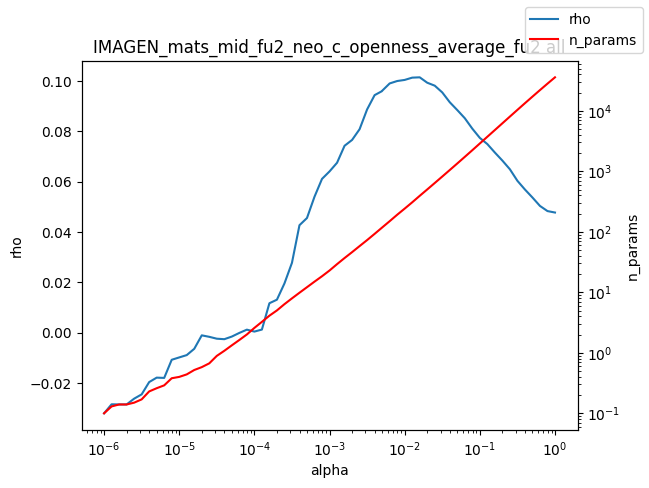

The file beside this chart, header and first rows:
alpha, rho, n_params
1e-06, -0.032, 0.1
1.2589254117941661e-06, -0.02841, 0.13
1.584893192461111e-06, -0.02847, 0.14
1.9952623149688787e-06, -0.02847, 0.14
2.511886431509577e-06, -0.02618, 0.15
3.162277660168379e-06, -0.02447, 0.17
3.981071705534969e-06, -0.01959, 0.23
5.011872336272715e-06, -0.01782, 0.26
6.30957344480193e-06, -0.01793, 0.29
7.943282347242805e-06, -0.01073, 0.38
1e-05, -0.009796, 0.4
1.2589254117941661e-05, -0.008873, 0.44
1.5848931924611107e-05, -0.006375, 0.52
1.9952623149688786e-05, -0.001026, 0.58
2.511886431509577e-05, -0.001617, 0.67
3.1622776601683795e-05, -0.002362, 0.89
3.9810717055349695e-05, -0.002557, 1.08
5.011872336272725e-05, -0.001515, 1.33
6.309573444801929e-05, -6.285690925262252e-05, 1.63
7.943282347242806e-05, 0.001231, 2.01
0.0001, 0.000464, 2.58
0.0001259, 0.001263, 3.25
0.0001585, 0.01172, 4.11
0.0001995, 0.01313, 5.02
0.0002512, 0.01958, 6.37
0.0003162, 0.02776, 7.94
0.0003981, 0.04271, 9.84
0.0005012, 0.04557, 12.15
0.000631, 0.05402, 15.01
0.0007943, 0.06111, 18.44
0.001, 0.06407, 22.94
0.001259, 0.06751, 29.22
0.001585, 0.07425, 36.87
0.001995, 0.07657, 46.13
0.002512, 0.08083, 58.11
0.003162, 0.08869, 73.0
0.003981, 0.09436, 92.55
0.005, 0.09596, 117.5
0.005012, 0.09609, 117.8
0.00631, 0.099, 149.8
0.007943, 0.09997, 191.4
0.01, 0.1004, 241.9
0.01259, 0.1013, 307.2
0.01585, 0.1014, 393.4
0.01995, 0.0993, 501.4
0.02512, 0.09812, 640.8
0.03162, 0.09544, 819.6
0.03981, 0.09154, 1051
0.05, 0.08846, 1344
0.05012, 0.08843, 1348
0.0631, 0.0852, 1734
0.07943, 0.08105, 2232
0.1, 0.07738, 2885
0.1259, 0.07492, 3727
0.1585, 0.07157, 4812
0.1995, 0.06837, 6216
0.2512, 0.06492, 8030
0.3162, 0.06034, 10362
0.3981, 0.05689, 13354
0.5012, 0.05371, 17155
... 3 more rows
